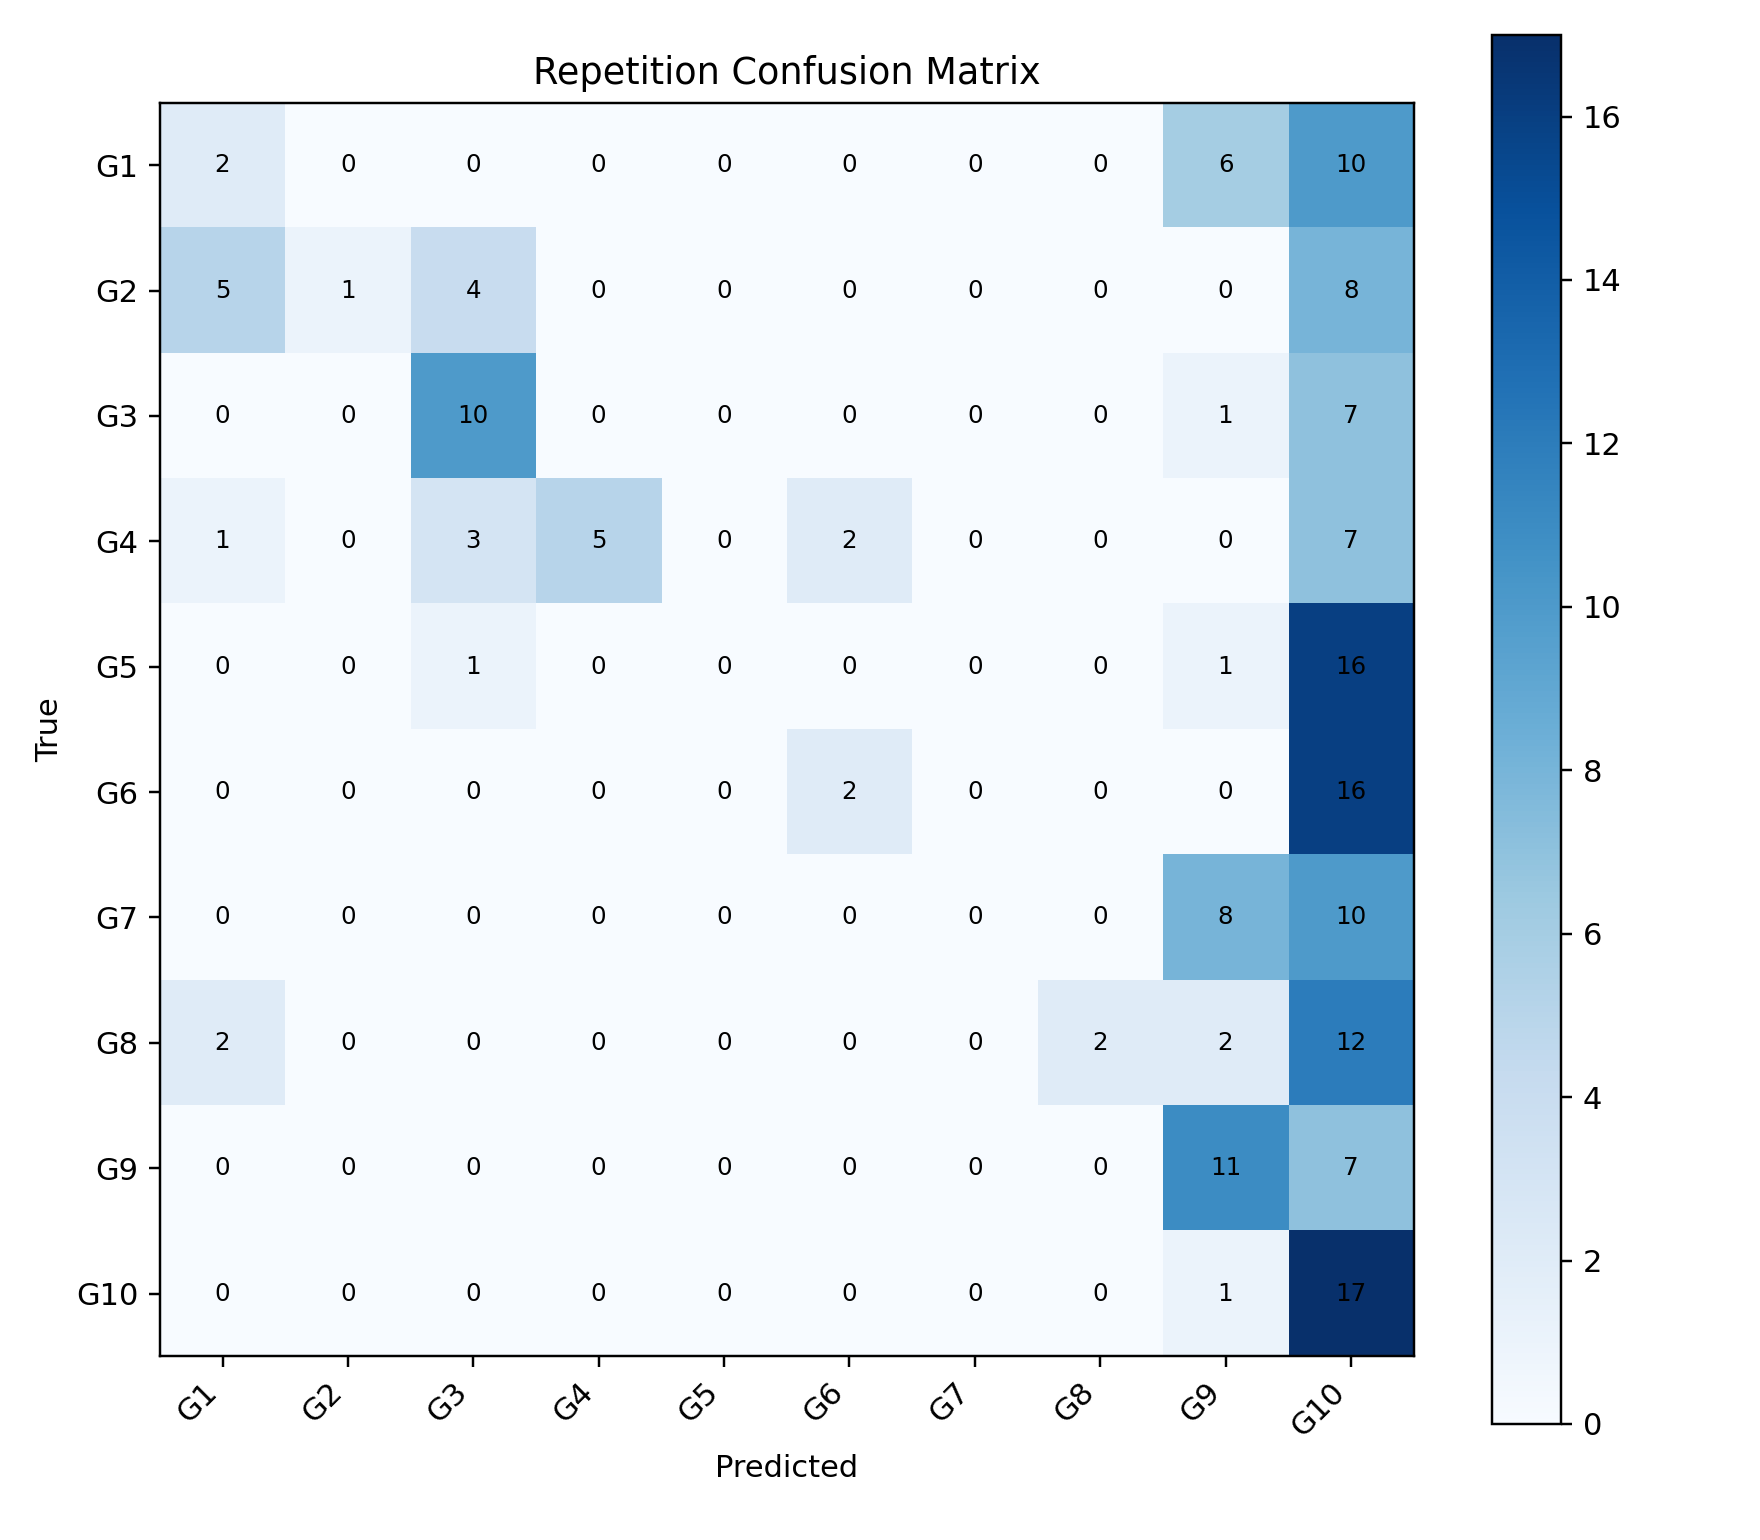

The data file committed next to this chart (first rows):
, G1, G2, G3, G4, G5, G6, G7, G8, G9, G10
G1, 2, 0, 0, 0, 0, 0, 0, 0, 6, 10
G2, 5, 1, 4, 0, 0, 0, 0, 0, 0, 8
G3, 0, 0, 10, 0, 0, 0, 0, 0, 1, 7
G4, 1, 0, 3, 5, 0, 2, 0, 0, 0, 7
G5, 0, 0, 1, 0, 0, 0, 0, 0, 1, 16
G6, 0, 0, 0, 0, 0, 2, 0, 0, 0, 16
G7, 0, 0, 0, 0, 0, 0, 0, 0, 8, 10
G8, 2, 0, 0, 0, 0, 0, 0, 2, 2, 12
G9, 0, 0, 0, 0, 0, 0, 0, 0, 11, 7
G10, 0, 0, 0, 0, 0, 0, 0, 0, 1, 17
